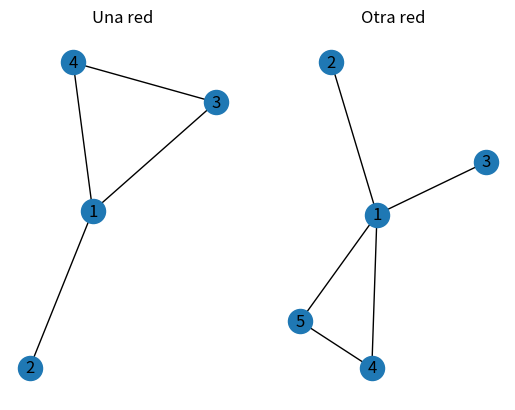

This chart was generated by the following Python code:
# -*- coding: utf-8 -*-
"""
Created on Fri Aug 24 18:33:13 2018

@author: Gabo
"""

import networkx as nx
import matplotlib.pyplot as plt

g = nx.Graph()
g.add_edges_from([(1,2), (1,3), (1,4), (3,4)])
h = nx.Graph()
h.add_edges_from([(1,2), (1,3), (1,4), (4,5), (5,1)])

fig, (ax1, ax2) = plt.subplots(1, 2)
plt.sca(ax1)
plt.title("Una red")
nx.draw(g, with_labels=True)
plt.sca(ax2)
plt.title("Otra red")
nx.draw(h, with_labels=True)

#%% Clustering

clust_g = nx.clustering(g)
print(clust_g)
clust_h = nx.clustering(h)
print(clust_h)
